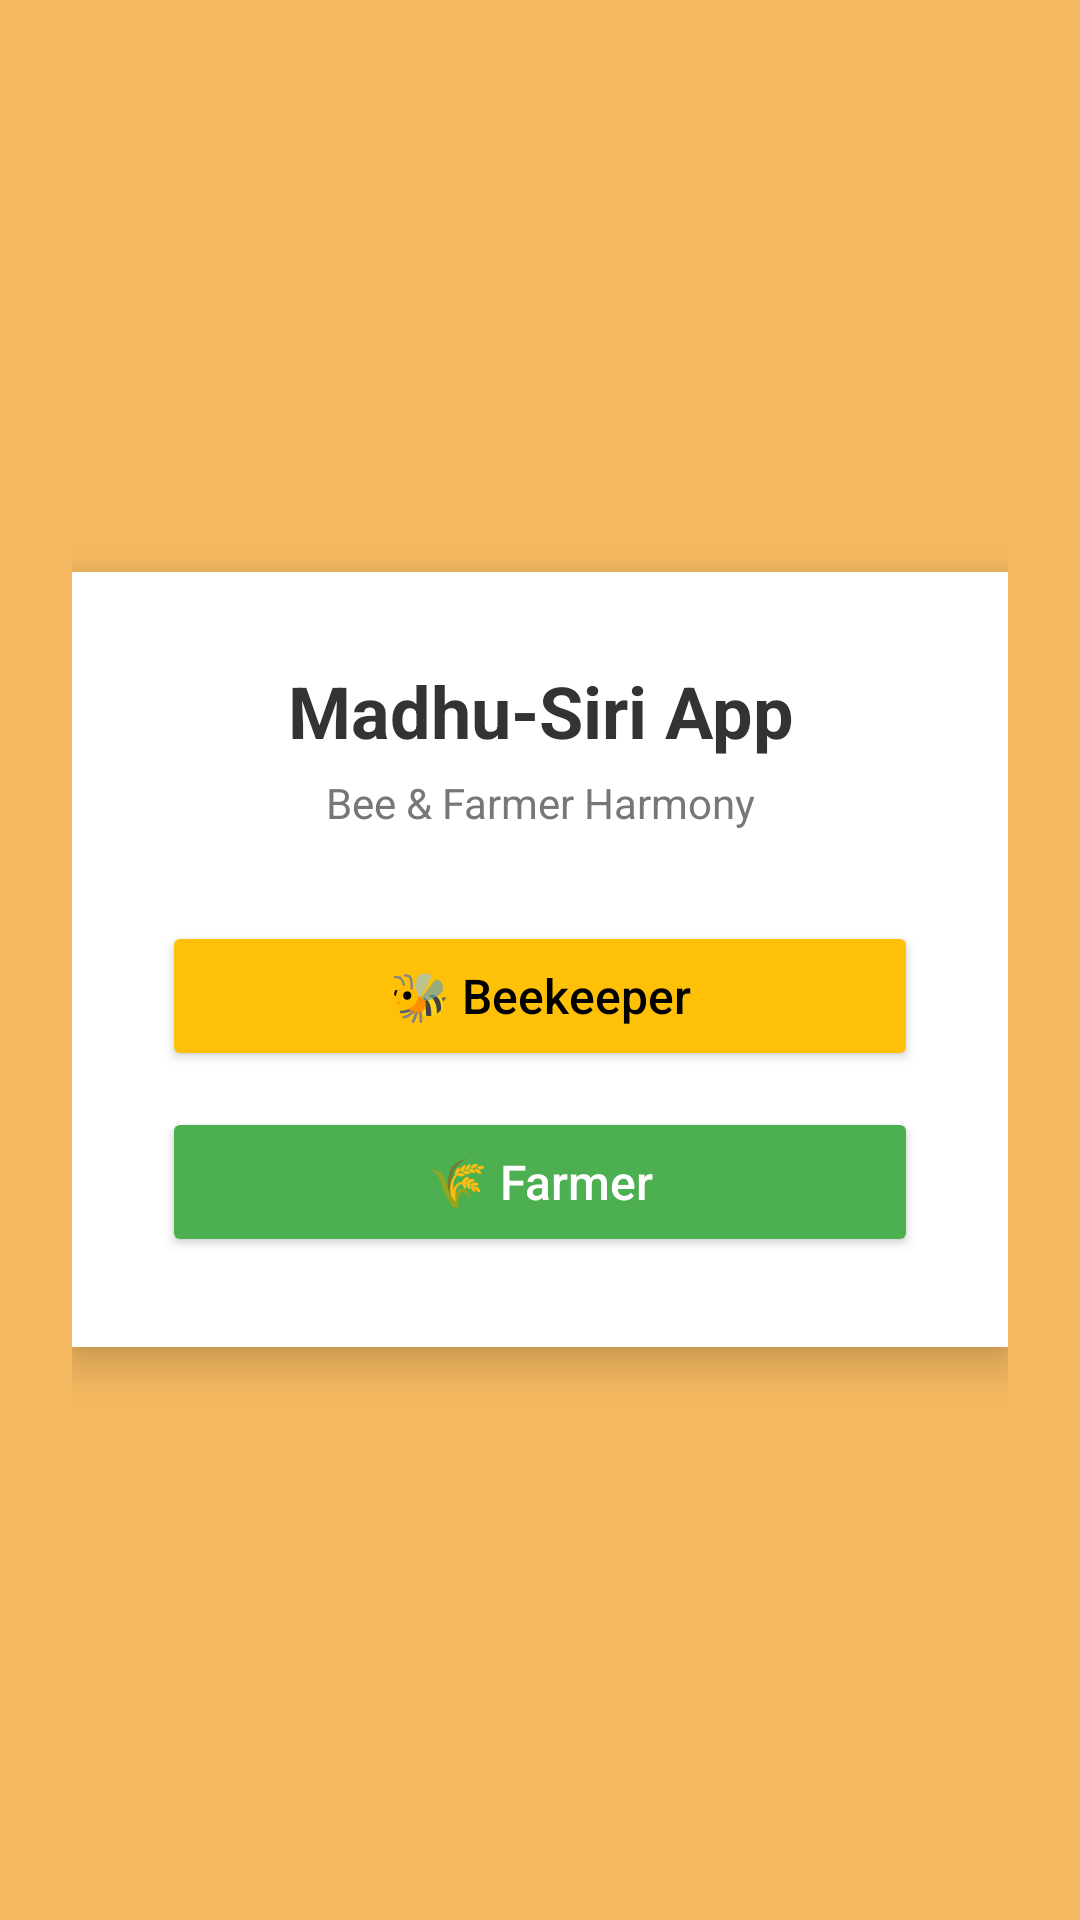

Reconstruct the res/layout file that produces this screen, plus the resources it refers to.
<!-- AndroidManifest.xml: application theme Theme.AppCompat.Light.DarkActionBar -->
<!-- res/layout/activity_user_type.xml -->
<?xml version="1.0" encoding="utf-8"?>
<LinearLayout xmlns:android="http://schemas.android.com/apk/res/android"
    android:layout_width="match_parent"
    android:layout_height="match_parent"
    android:orientation="vertical"
    android:gravity="center"
    android:background="#F4B860"
    android:padding="24dp">

    
    <LinearLayout
        android:layout_width="match_parent"
        android:layout_height="wrap_content"
        android:orientation="vertical"
        android:background="@android:color/white"
        android:padding="30dp"
        android:elevation="8dp">

        
        <TextView
            android:text="Madhu-Siri App"
            android:textSize="24sp"
            android:textStyle="bold"
            android:textColor="#333333"
            android:gravity="center"
            android:layout_width="match_parent"
            android:layout_height="wrap_content"/>

        
        <TextView
            android:text="Bee &amp; Farmer Harmony"
            android:textSize="14sp"
            android:textColor="#777777"
            android:gravity="center"
            android:layout_marginTop="5dp"
            android:layout_width="match_parent"
            android:layout_height="wrap_content"/>

        
        <Space
            android:layout_height="30dp"
            android:layout_width="match_parent"/>

        
        <Button
            android:id="@+id/btnBeekeeper"
            android:text="🐝 Beekeeper"
            android:textAllCaps="false"
            android:textSize="16sp"
            android:backgroundTint="#FFC107"
            android:textColor="#000000"
            android:layout_marginBottom="12dp"
            android:layout_width="match_parent"
            android:layout_height="50dp"/>

        
        <Button
            android:id="@+id/btnFarmer"
            android:text="🌾 Farmer"
            android:textAllCaps="false"
            android:textSize="16sp"
            android:backgroundTint="#4CAF50"
            android:textColor="#FFFFFF"
            android:layout_width="match_parent"
            android:layout_height="50dp"/>

    </LinearLayout>

</LinearLayout>
<!-- resources referenced by this layout -->
<resources>

</resources>
